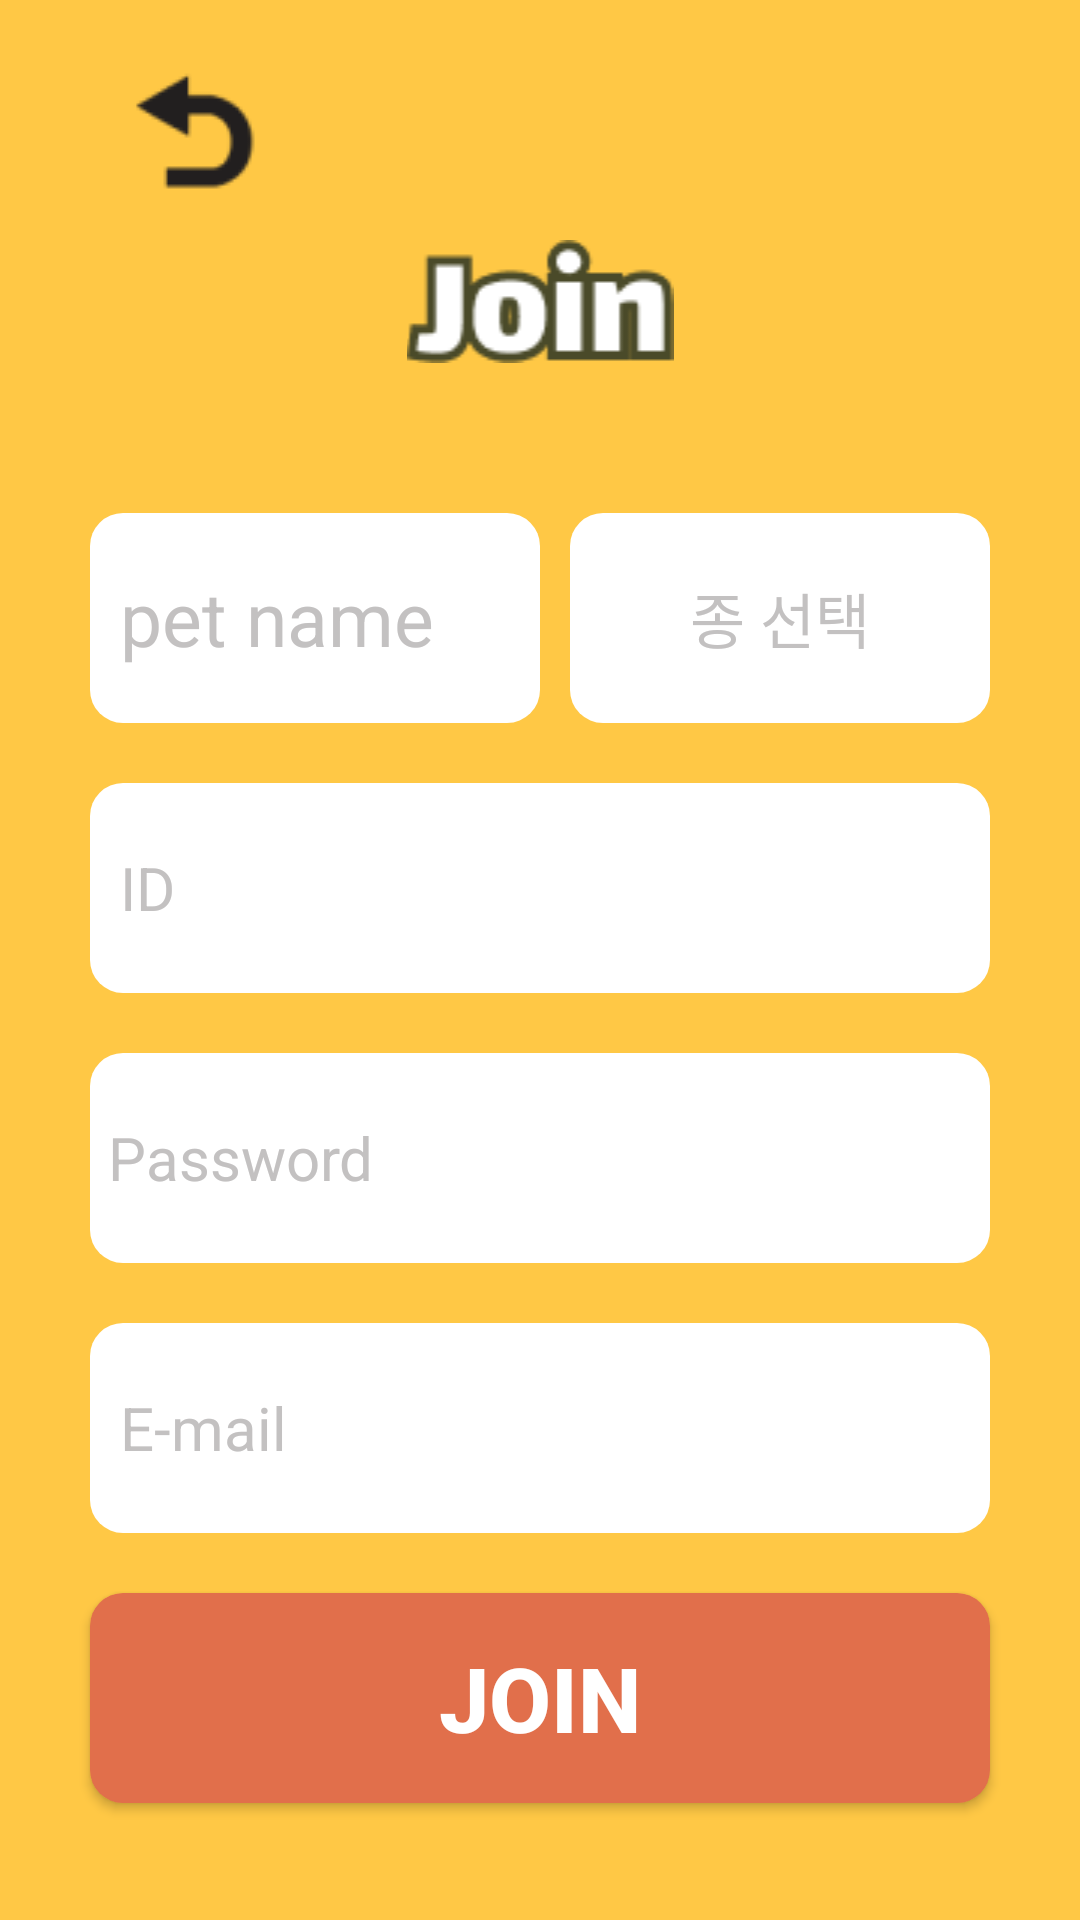

The Android layout XML behind this screen, and the referenced resources:
<!-- AndroidManifest.xml: application theme Theme.Hyojason_Project -->
<!-- res/layout/activity_join.xml -->
<?xml version="1.0" encoding="utf-8"?>
<LinearLayout xmlns:android="http://schemas.android.com/apk/res/android"
    xmlns:app="http://schemas.android.com/apk/res-auto"
    android:layout_width="match_parent"
    android:layout_height="match_parent"
    xmlns:tools="http://schemas.android.com/tools"
    android:orientation="vertical"
    android:background="#FFC845"
    tools:context=".MainActivity">
    <ImageButton
        android:id="@+id/btn_join_back"
        android:layout_width="50dp"
        android:layout_height="50dp"
        android:background="@color/limpidity"
        android:layout_marginLeft="40dp"
        android:layout_marginTop="20dp"
        android:src="@drawable/back2_1"/>
    <ImageView
        android:layout_width="match_parent"
        android:layout_height="wrap_content"
        android:src="@drawable/j"
        android:layout_marginTop="10dp"
        android:layout_gravity="center"/>
    <LinearLayout
        android:layout_width="match_parent"
        android:layout_height="wrap_content"
        android:layout_marginTop="50dp"
        android:gravity="center"
        android:orientation="horizontal">
        <EditText
            android:paddingLeft="10dp"
            android:id="@+id/join_petName"
            android:layout_width="150dp"
            android:layout_height="70dp"
            android:layout_gravity="center"
            android:textSize="25sp"
            android:hint="@string/pet_name"
            android:textColorHint="@color/gray"
            android:background="@drawable/edit_radius"/>
        <TextView
            android:id="@+id/menu_check"
            android:layout_width="140dp"
            android:layout_height="70dp"
            android:layout_gravity="center"
            android:gravity="center"
            android:layout_marginLeft="10dp"
            android:textSize="20sp"
            android:hint="종 선택"
            android:textColorHint="@color/gray"
            android:background="@drawable/edit_radius"/>
    </LinearLayout>
    <EditText
        android:paddingLeft="10dp"
        android:id="@+id/join_id"
        android:layout_width="300dp"
        android:layout_height="70dp"
        android:layout_gravity="center"
        android:layout_marginTop="20dp"
        android:textSize="20sp"
        android:hint="@string/in_id"
        android:textColorHint="@color/gray"
        android:background="@drawable/edit_radius"/>
    <EditText
        android:paddingLeft="10dp"
        android:id="@+id/join_password"
        android:layout_width="300dp"
        android:layout_height="70dp"
        android:layout_gravity="center"
        android:textSize="20sp"
        android:hint="@string/in_pass"
        android:padding="6dp"
        android:inputType="textPassword"
        android:layout_marginTop="20dp"
        android:textColorHint="@color/gray"
        android:background="@drawable/edit_radius"/>
    <EditText
        android:paddingLeft="10dp"
        android:id="@+id/join_email"
        android:layout_width="300dp"
        android:layout_height="70dp"
        android:layout_gravity="center"
        android:textSize="20sp"
        android:hint="@string/in_email"
        android:layout_marginTop="20dp"
        android:textColorHint="@color/gray"
        android:background="@drawable/edit_radius"/>

    <Button
        android:id="@+id/btn_join"
        android:layout_width="300dp"
        android:layout_height="70dp"
        android:layout_gravity="center"
        android:layout_marginTop="20dp"
        android:background="@drawable/btn_radius"
        android:text="@string/join"
        android:textSize="30dp"
        android:textColor="@color/white"
        android:textStyle="bold"
        app:backgroundTint="#E16F4B"/>
</LinearLayout>
<!-- resources referenced by this layout -->
<resources>
  <color name="gray">#C3C1C1</color>
  <color name="limpidity">#00000000</color>
  <color name="white">#FFFFFFFF</color>
  <!-- drawable back2_1: png bitmap (drawable-v24, 1391 bytes) -->
  <!-- drawable btn_radius (drawable-v24) -->
  <?xml version="1.0" encoding="utf-8"?>
  <shape xmlns:android="http://schemas.android.com/apk/res/android"
      android:shape="rectangle">
      <solid
          android:color="#E16F4B"/>
      <corners
          android:bottomLeftRadius="11dp"
          android:bottomRightRadius="11dp"
          android:topLeftRadius="11dp"
          android:topRightRadius="11dp"/>
  </shape>
  <!-- drawable edit_radius (drawable-v24) -->
  <?xml version="1.0" encoding="utf-8"?>
  <shape xmlns:android="http://schemas.android.com/apk/res/android"
      android:shape="rectangle">
      <solid
          android:color="#ffffff"/>
      <corners
          android:bottomLeftRadius="11dp"
          android:bottomRightRadius="11dp"
          android:topLeftRadius="11dp"
          android:topRightRadius="11dp"/>
  </shape>
  <!-- drawable j: png bitmap (drawable, 1868 bytes) -->
  <string name="in_email">E-mail</string>
  <string name="in_id">ID</string>
  <string name="in_pass">Password</string>
  <string name="join">Join</string>
  <string name="pet_name">pet name</string>
  <style name="Theme.Hyojason_Project" parent="Theme.AppCompat.Light.NoActionBar">
          
          <item name="colorPrimary">@color/purple_500</item>
          <item name="colorPrimaryVariant">@color/purple_700</item>
          <item name="colorOnPrimary">@color/white</item>
          
          <item name="colorSecondary">@color/teal_200</item>
          <item name="colorSecondaryVariant">@color/teal_700</item>
          <item name="colorOnSecondary">@color/black</item>
          
          <item name="android:statusBarColor" tools:targetApi="l">?attr/colorPrimaryVariant</item>
          
          <item name="windowActionBar">false</item>
          <item name="windowNoTitle">true</item>
      </style>
  <color name="purple_500">#FF6200EE</color>
  <color name="purple_700">#FF3700B3</color>
  <color name="teal_200">#FF03DAC5</color>
  <color name="teal_700">#FF018786</color>
  <color name="black">#FF000000</color>
</resources>
